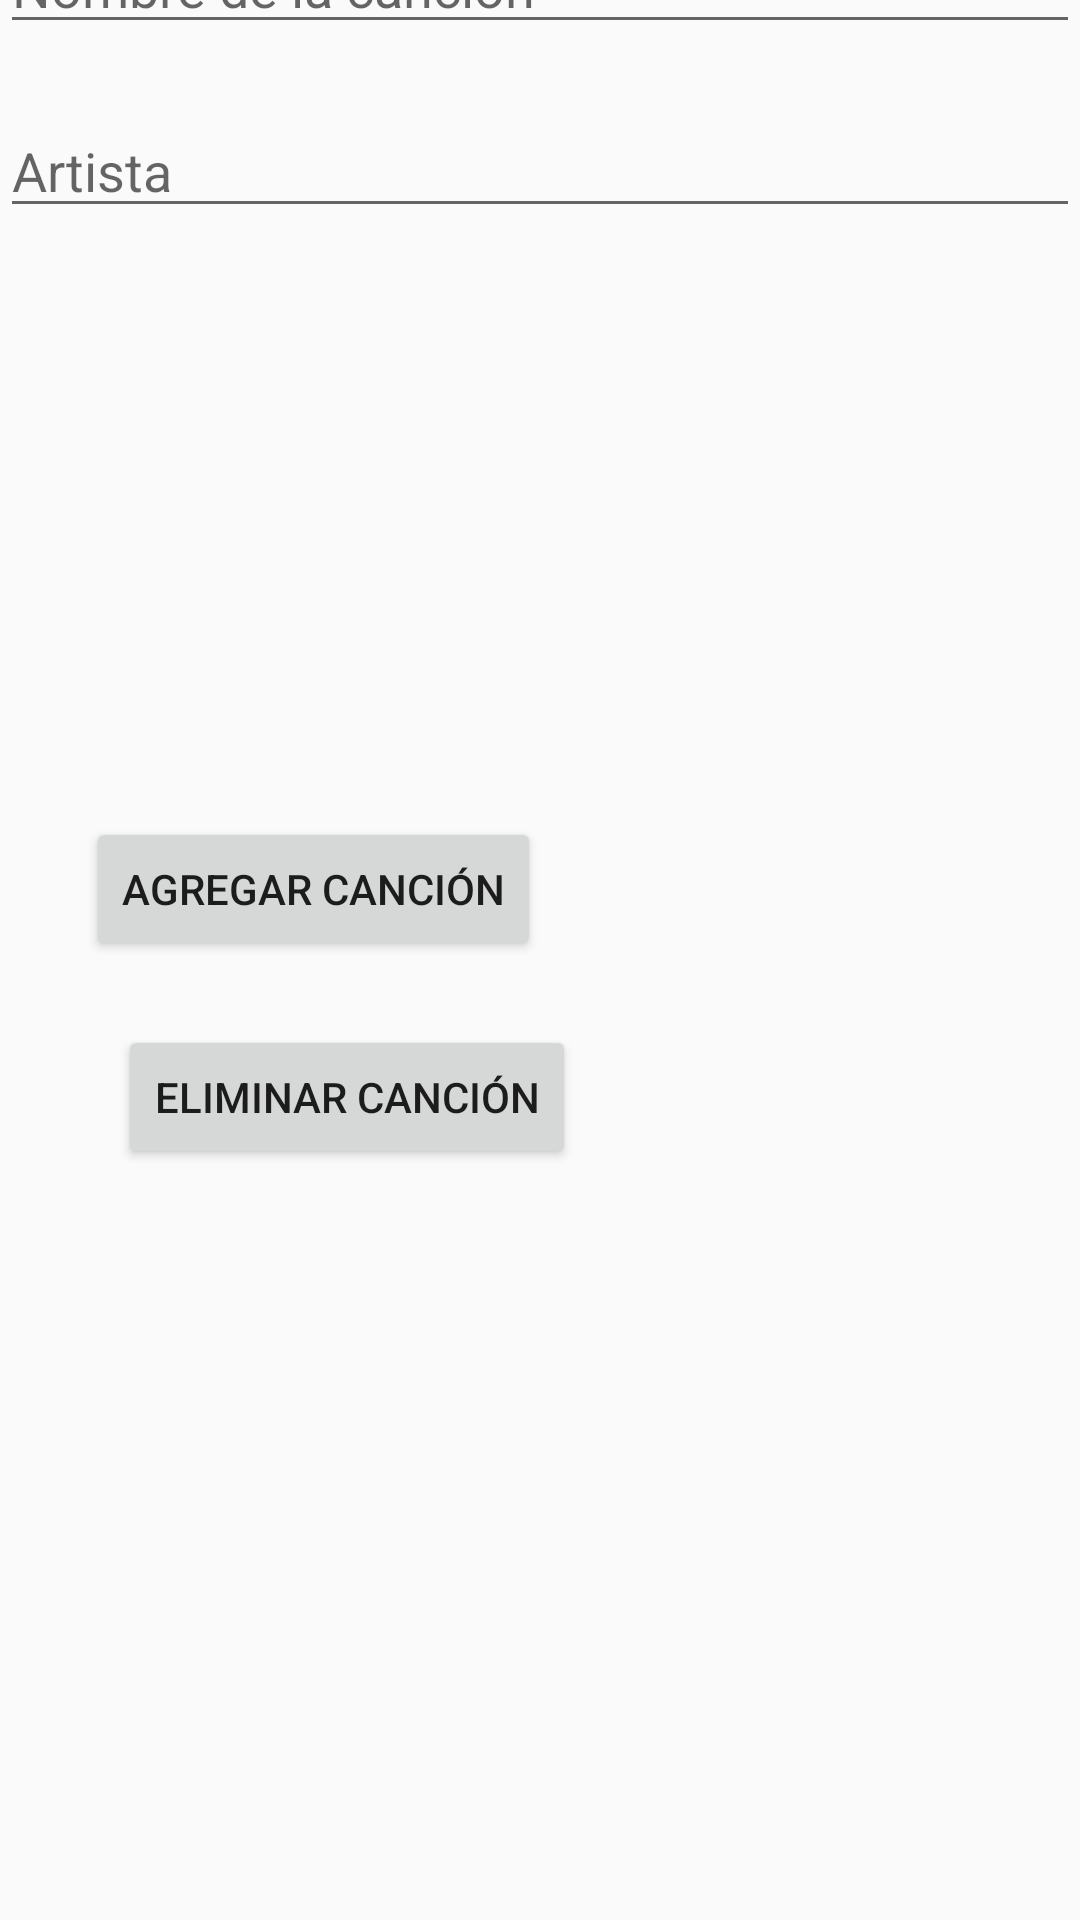

Produce the Android XML layout that renders to this screen, including the resource entries it uses.
<!-- AndroidManifest.xml: activity theme Theme.AppCompat.Light.NoActionBar -->
<!-- res/layout/activity_main.xml -->
<?xml version="1.0" encoding="utf-8"?>
<androidx.constraintlayout.widget.ConstraintLayout xmlns:android="http://schemas.android.com/apk/res/android"
    xmlns:app="http://schemas.android.com/apk/res-auto"
    xmlns:tools="http://schemas.android.com/tools"
    android:layout_width="match_parent"
    android:layout_height="match_parent"
    tools:context=".MainActivity">

    
    <android.widget.EditText
        android:id="@+id/txtNombre"
        android:layout_width="0dp"
        android:layout_height="wrap_content"
        android:layout_marginTop="20dp"
        android:layout_marginBottom="10dp"
        android:hint="Nombre de la canción"
        android:inputType="text"
        app:layout_constraintBottom_toTopOf="@+id/txtArtista"
        app:layout_constraintEnd_toEndOf="parent"
        app:layout_constraintStart_toStartOf="parent"
        app:layout_constraintTop_toTopOf="parent" />

    
    <android.widget.EditText
        android:id="@+id/txtArtista"
        android:layout_width="0dp"
        android:layout_height="wrap_content"
        android:layout_marginTop="10dp"
        android:layout_marginBottom="10dp"
        android:hint="Artista"
        android:inputType="text"
        app:layout_constraintBottom_toTopOf="@+id/imagenCancion"
        app:layout_constraintEnd_toEndOf="parent"
        app:layout_constraintStart_toStartOf="parent"
        app:layout_constraintTop_toBottomOf="@+id/txtNombre" />

    

    
    <android.widget.ImageView
        android:id="@+id/imagenCancion"
        android:layout_width="163dp"
        android:layout_height="116dp"
        android:layout_centerHorizontal="true"
        android:layout_marginTop="28dp"
        android:layout_marginBottom="457dp"
        android:src="@drawable/logo"
        app:layout_constraintBottom_toBottomOf="parent"
        app:layout_constraintEnd_toEndOf="parent"
        app:layout_constraintHorizontal_bias="0.875"
        app:layout_constraintStart_toStartOf="parent"
        app:layout_constraintTop_toBottomOf="@+id/txtArtista" />

    

    
    <android.widget.Button
        android:id="@+id/btImagen"
        android:layout_width="wrap_content"
        android:layout_height="wrap_content"
        android:layout_marginStart="16dp"
        android:layout_marginTop="278dp"
        android:layout_marginEnd="223dp"
        android:layout_marginBottom="405dp"
        android:text="Seleccionar Imagen"
        app:layout_constraintBottom_toBottomOf="parent"
        app:layout_constraintEnd_toEndOf="parent"
        app:layout_constraintStart_toStartOf="parent"
        app:layout_constraintTop_toTopOf="parent" />

    <android.widget.Button
        android:id="@+id/btnAgregarC"
        android:layout_width="wrap_content"
        android:layout_height="wrap_content"
        android:layout_marginTop="40dp"
        android:text="Agregar Canción"
        app:layout_constraintEnd_toEndOf="parent"
        app:layout_constraintHorizontal_bias="0.138"
        app:layout_constraintStart_toStartOf="parent"
        app:layout_constraintTop_toBottomOf="@+id/btImagen" />

    <android.widget.Button
        android:id="@+id/btEliminarC"
        android:layout_width="wrap_content"
        android:layout_height="wrap_content"
        android:layout_marginTop="20dp"
        android:layout_marginEnd="129dp"
        android:layout_marginBottom="249dp"
        android:text="Eliminar Canción"
        app:layout_constraintBottom_toBottomOf="parent"
        app:layout_constraintEnd_toEndOf="parent"
        app:layout_constraintStart_toStartOf="parent"
        app:layout_constraintTop_toBottomOf="@+id/btnAgregarC" />

    

    
    <android.widget.Button
        android:id="@+id/btSeleccionarAudio"
        android:layout_width="wrap_content"
        android:layout_height="wrap_content"
        android:layout_marginStart="218dp"
        android:layout_marginTop="352dp"
        android:layout_marginEnd="33dp"
        android:layout_marginBottom="331dp"
        android:text="Seleccionar Audio"
        app:layout_constraintBottom_toBottomOf="parent"
        app:layout_constraintEnd_toEndOf="parent"
        app:layout_constraintStart_toStartOf="parent"
        app:layout_constraintTop_toTopOf="parent" />

    <androidx.recyclerview.widget.RecyclerView
        android:id="@+id/recyclerViewSongs"
        android:layout_width="match_parent"
        android:layout_height="wrap_content"
        android:layout_marginTop="532dp"
        android:layout_marginBottom="5dp"
        app:layout_constraintBottom_toBottomOf="parent"
        app:layout_constraintEnd_toEndOf="parent"
        app:layout_constraintStart_toStartOf="parent"
        app:layout_constraintTop_toTopOf="parent" />

</androidx.constraintlayout.widget.ConstraintLayout>
<!-- resources referenced by this layout -->
<resources>

</resources>
